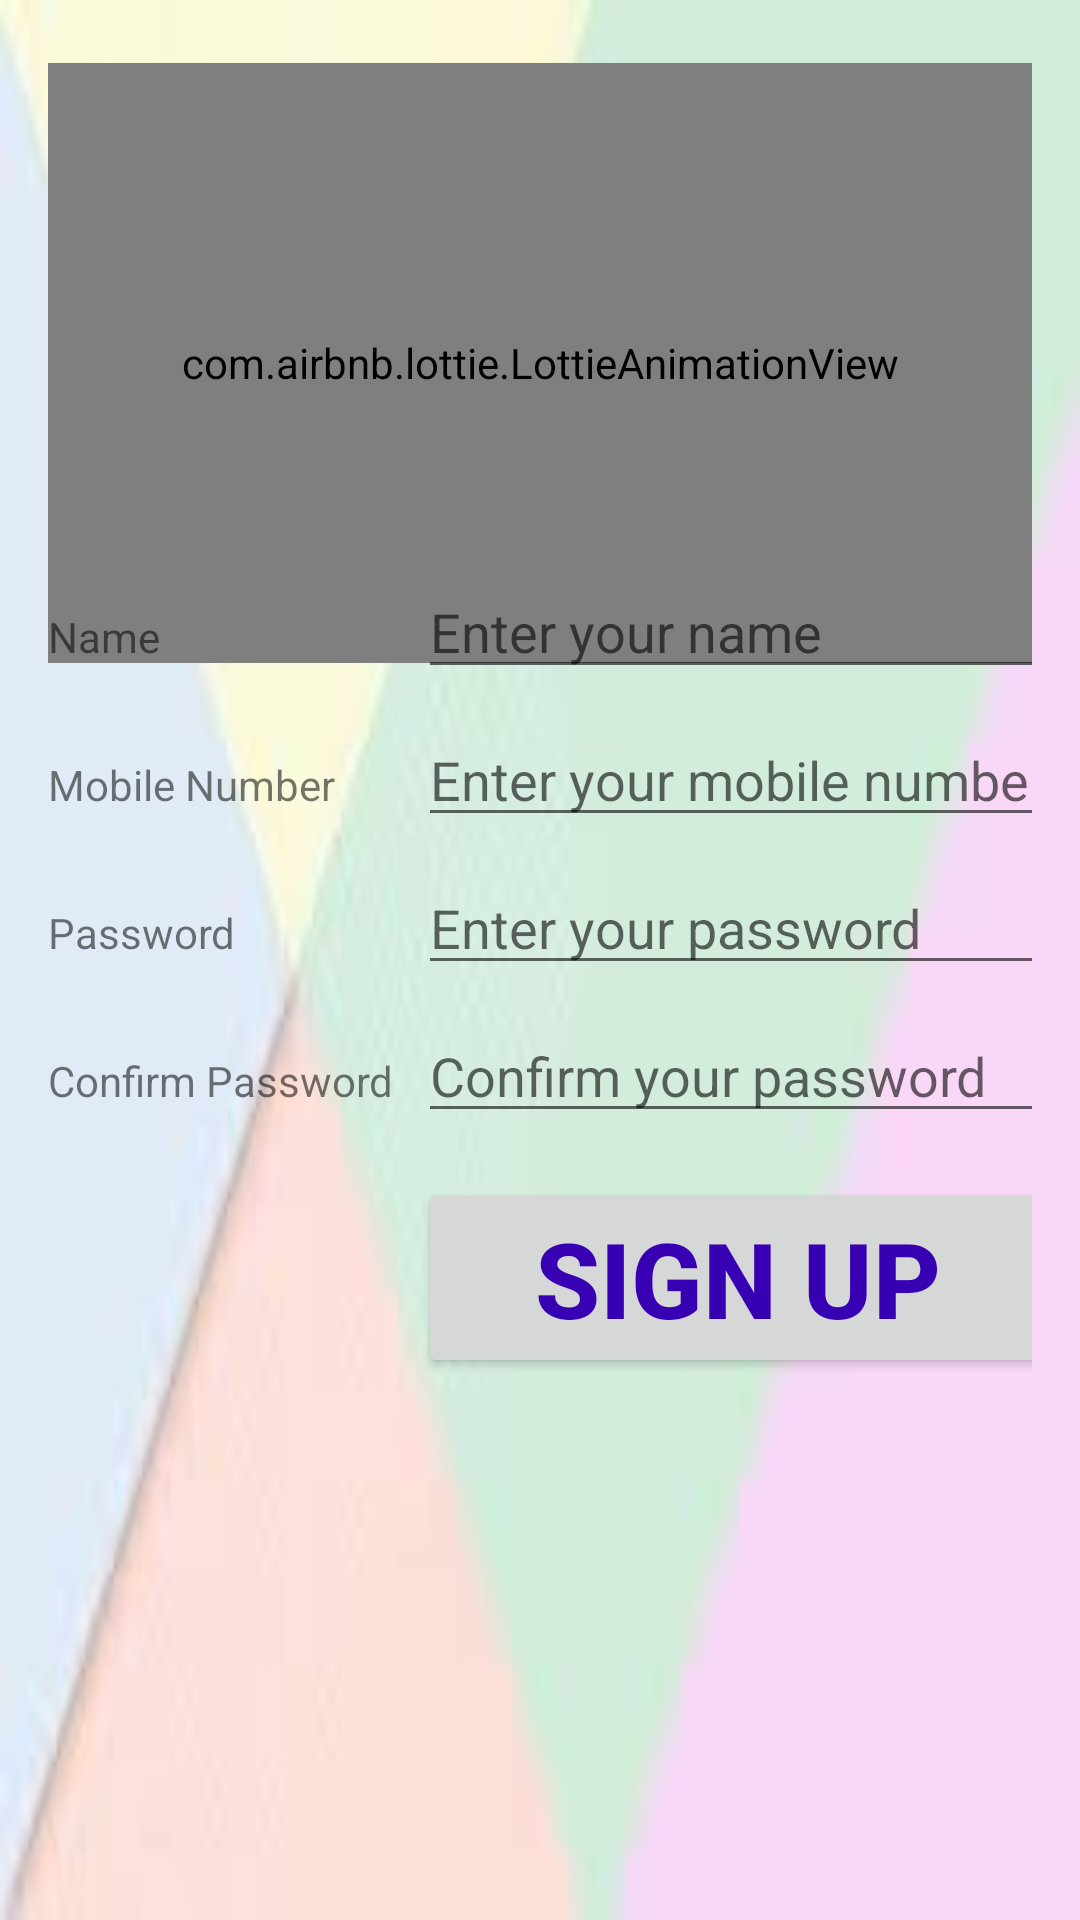

This screen was rendered from an Android layout file. Write that file and the resources it references.
<!-- AndroidManifest.xml: application theme Theme.KhaddaMuktaBharat -->
<!-- res/layout/activity_citizen_signup.xml -->
<?xml version="1.0" encoding="utf-8"?>
<RelativeLayout xmlns:android="http://schemas.android.com/apk/res/android"
    xmlns:tools="http://schemas.android.com/tools"
    android:layout_width="match_parent"
    android:layout_height="match_parent"
    xmlns:app="http://schemas.android.com/apk/res-auto"
    android:padding="16dp"
    android:background="@drawable/backgroung"
    tools:context=".CitizenSignup">
        <com.airbnb.lottie.LottieAnimationView
            android:layout_marginTop="5dp"
            android:layout_width="500dp"
            android:layout_marginLeft="0dp"
            android:layout_height="200dp"
            app:lottie_autoPlay="true"
            android:id="@+id/l1"
            app:lottie_cacheComposition="true"
            app:lottie_loop="true"
            app:lottie_rawRes="@raw/csignup"
            app:lottie_speed="1"
            >  </com.airbnb.lottie.LottieAnimationView>
        <TableLayout
            android:id="@+id/tableLayoutSignup"
            android:layout_width="match_parent"
            android:layout_height="wrap_content"
            android:layout_centerInParent="true"
            android:stretchColumns="*">

                
                <TableRow android:layout_marginTop="8dp">
                        <TextView
                            android:text="Name"
                            android:layout_column="1"
                            android:layout_width="wrap_content"
                            android:layout_height="wrap_content"
                            android:paddingRight="8dp" />
                        <EditText
                            android:id="@+id/editTextName"
                            android:layout_column="2"
                            android:layout_width="match_parent"
                            android:layout_height="wrap_content"
                            android:hint="Enter your name"
                            android:inputType="textPersonName" />
                </TableRow>

                
                <TableRow android:layout_marginTop="8dp">
                        <TextView
                            android:text="Mobile Number"
                            android:layout_column="1"
                            android:layout_width="wrap_content"
                            android:layout_height="wrap_content"
                            android:paddingRight="8dp" />
                        <EditText
                            android:id="@+id/editTextMobile"
                            android:layout_column="2"
                            android:layout_width="match_parent"
                            android:layout_height="wrap_content"
                            android:hint="Enter your mobile number"
                            android:inputType="phone" />
                </TableRow>

                
                <TableRow android:layout_marginTop="8dp">
                        <TextView
                            android:text="Password"
                            android:layout_column="1"
                            android:layout_width="wrap_content"
                            android:layout_height="wrap_content"
                            android:paddingRight="8dp" />
                        <EditText
                            android:id="@+id/editTextPassword"
                            android:layout_column="2"
                            android:layout_width="match_parent"
                            android:layout_height="wrap_content"

                            android:hint="Enter your password"
                            android:inputType="textPassword" />
                </TableRow>

                
                <TableRow android:layout_marginTop="8dp">
                        <TextView
                            android:text="Confirm Password"
                            android:layout_column="1"
                            android:layout_width="wrap_content"
                            android:layout_height="wrap_content"
                            android:paddingRight="8dp" />
                        <EditText
                            android:id="@+id/editTextConfirmPassword"
                            android:layout_column="2"
                            android:layout_width="match_parent"
                            android:layout_height="wrap_content"
                            android:hint="Confirm your password"
                            android:inputType="textPassword" />
                </TableRow>

                
                <TableRow android:layout_marginTop="15dp">
                        <Button
                            android:id="@+id/buttonSignUp"
                            android:layout_column="2"
                            android:layout_width="match_parent"
                            android:layout_height="wrap_content"
                            android:text="Sign Up"
                            android:textColor="@color/colorPrimaryDark"
                            android:textStyle="bold"
                            android:textSize="35sp"
                            android:onClick="onSignUpButtonClick" />
                </TableRow>

        </TableLayout>

</RelativeLayout>
<!-- resources referenced by this layout -->
<resources>
  <!-- drawable backgroung: jpeg bitmap (drawable, 1476 bytes) -->
  <style name="Theme.KhaddaMuktaBharat" parent="Theme.MaterialComponents.DayNight.DarkActionBar">
          
          <item name="colorPrimary">@color/purple_500</item>
          <item name="colorPrimaryVariant">@color/purple_700</item>
          <item name="colorOnPrimary">@color/white</item>
          
          <item name="colorSecondary">@color/teal_200</item>
          <item name="colorSecondaryVariant">@color/teal_700</item>
          <item name="colorOnSecondary">@color/black</item>
          
          <item name="android:statusBarColor">?attr/colorPrimaryVariant</item>
          
      </style>
  <!-- not gathered from this repository: default colours our renderer supplied (Android Studio template values) -->
  <color name="purple_500">#FF6200EE</color>
  <color name="purple_700">#FF3700B3</color>
  <color name="teal_200">#FF03DAC5</color>
  <color name="teal_700">#FF018786</color>
  <color name="black">#FF000000</color>
  <color name="white">#FFFFFFFF</color>
  <color name="colorPrimaryDark">#FF3700B3</color>
</resources>
